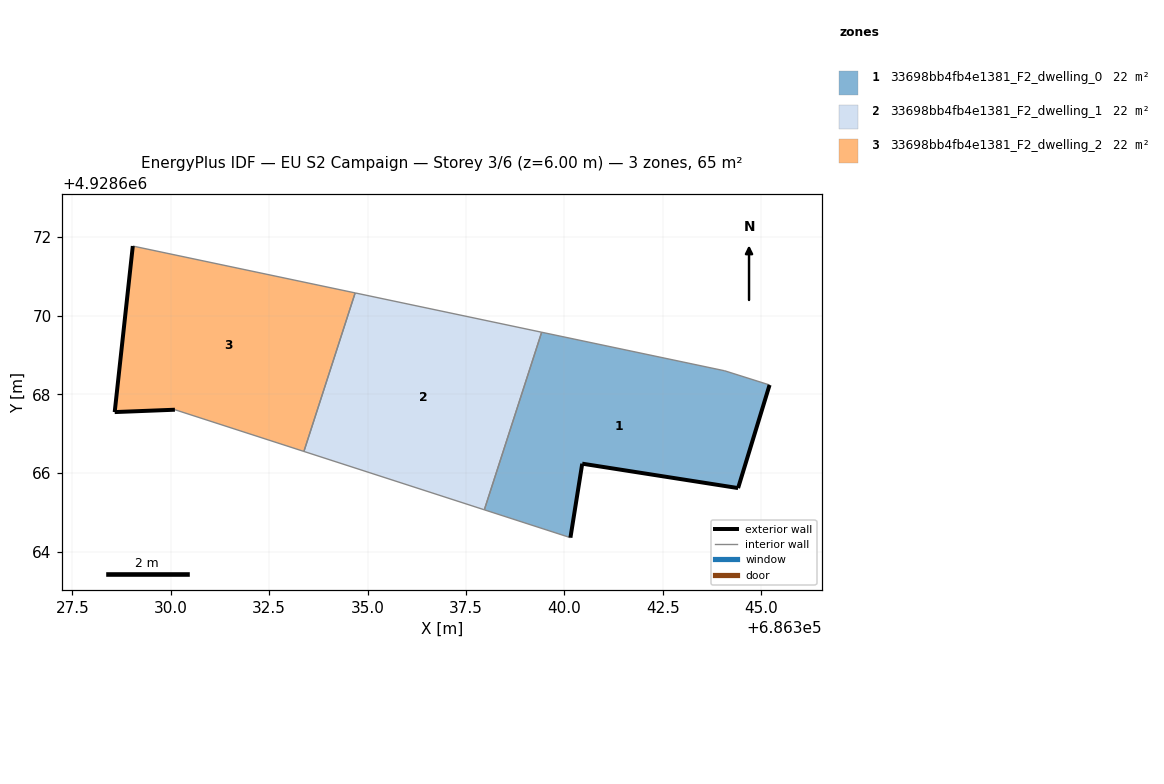
=== STOREY PLAN SPEC (per zone: floor XY polygon, exterior-wall plan segments, windows/doors) ===
zone 1: 33698bb4fb4e1381_F2_dwelling_0  (21.6 m²)
  floor: (686344.42, 4928665.62) (686345.22, 4928668.24) (686344.08, 4928668.60) (686339.43, 4928669.58) (686337.97, 4928665.07) (686340.16, 4928664.36) (686340.46, 4928666.24)
  exterior wall: (686340.46, 4928666.24) – (686340.16, 4928664.36)  [1.9 m]
  exterior wall: (686345.22, 4928668.24) – (686344.42, 4928665.62)  [2.7 m]
  exterior wall: (686344.42, 4928665.62) – (686340.46, 4928666.24)  [4.0 m]
  interior walls: 4
zone 2: 33698bb4fb4e1381_F2_dwelling_1  (21.6 m²)
  floor: (686337.97, 4928665.07) (686339.43, 4928669.58) (686334.69, 4928670.58) (686333.38, 4928666.55)
  interior walls: 4
zone 3: 33698bb4fb4e1381_F2_dwelling_2  (21.6 m²)
  floor: (686333.38, 4928666.55) (686334.69, 4928670.58) (686329.04, 4928671.77) (686328.58, 4928667.55) (686330.11, 4928667.61)
  exterior wall: (686330.11, 4928667.61) – (686328.58, 4928667.55)  [1.5 m]
  exterior wall: (686328.58, 4928667.55) – (686329.04, 4928671.77)  [4.2 m]
  interior walls: 3

=== DERIVED (storey summary) ===
Building: EU S2 Campaign
Storey: 3 of 6  (floor level z = 6.00 m)
Storey gross floor area: 64.9 m²
Zones on this storey: 3
  - 33698bb4fb4e1381_F2_dwelling_0: floor 21.6 m²; exterior wall 8.7 m (26.0 m²); WWR 0.0%
  - 33698bb4fb4e1381_F2_dwelling_1: floor 21.6 m²
  - 33698bb4fb4e1381_F2_dwelling_2: floor 21.6 m²; exterior wall 5.8 m (17.3 m²); WWR 0.0%
Zone adjacency (shared interzone walls):
  - 33698bb4fb4e1381_F2_dwelling_0 ↔ 33698bb4fb4e1381_F2_dwelling_1
  - 33698bb4fb4e1381_F2_dwelling_1 ↔ 33698bb4fb4e1381_F2_dwelling_2